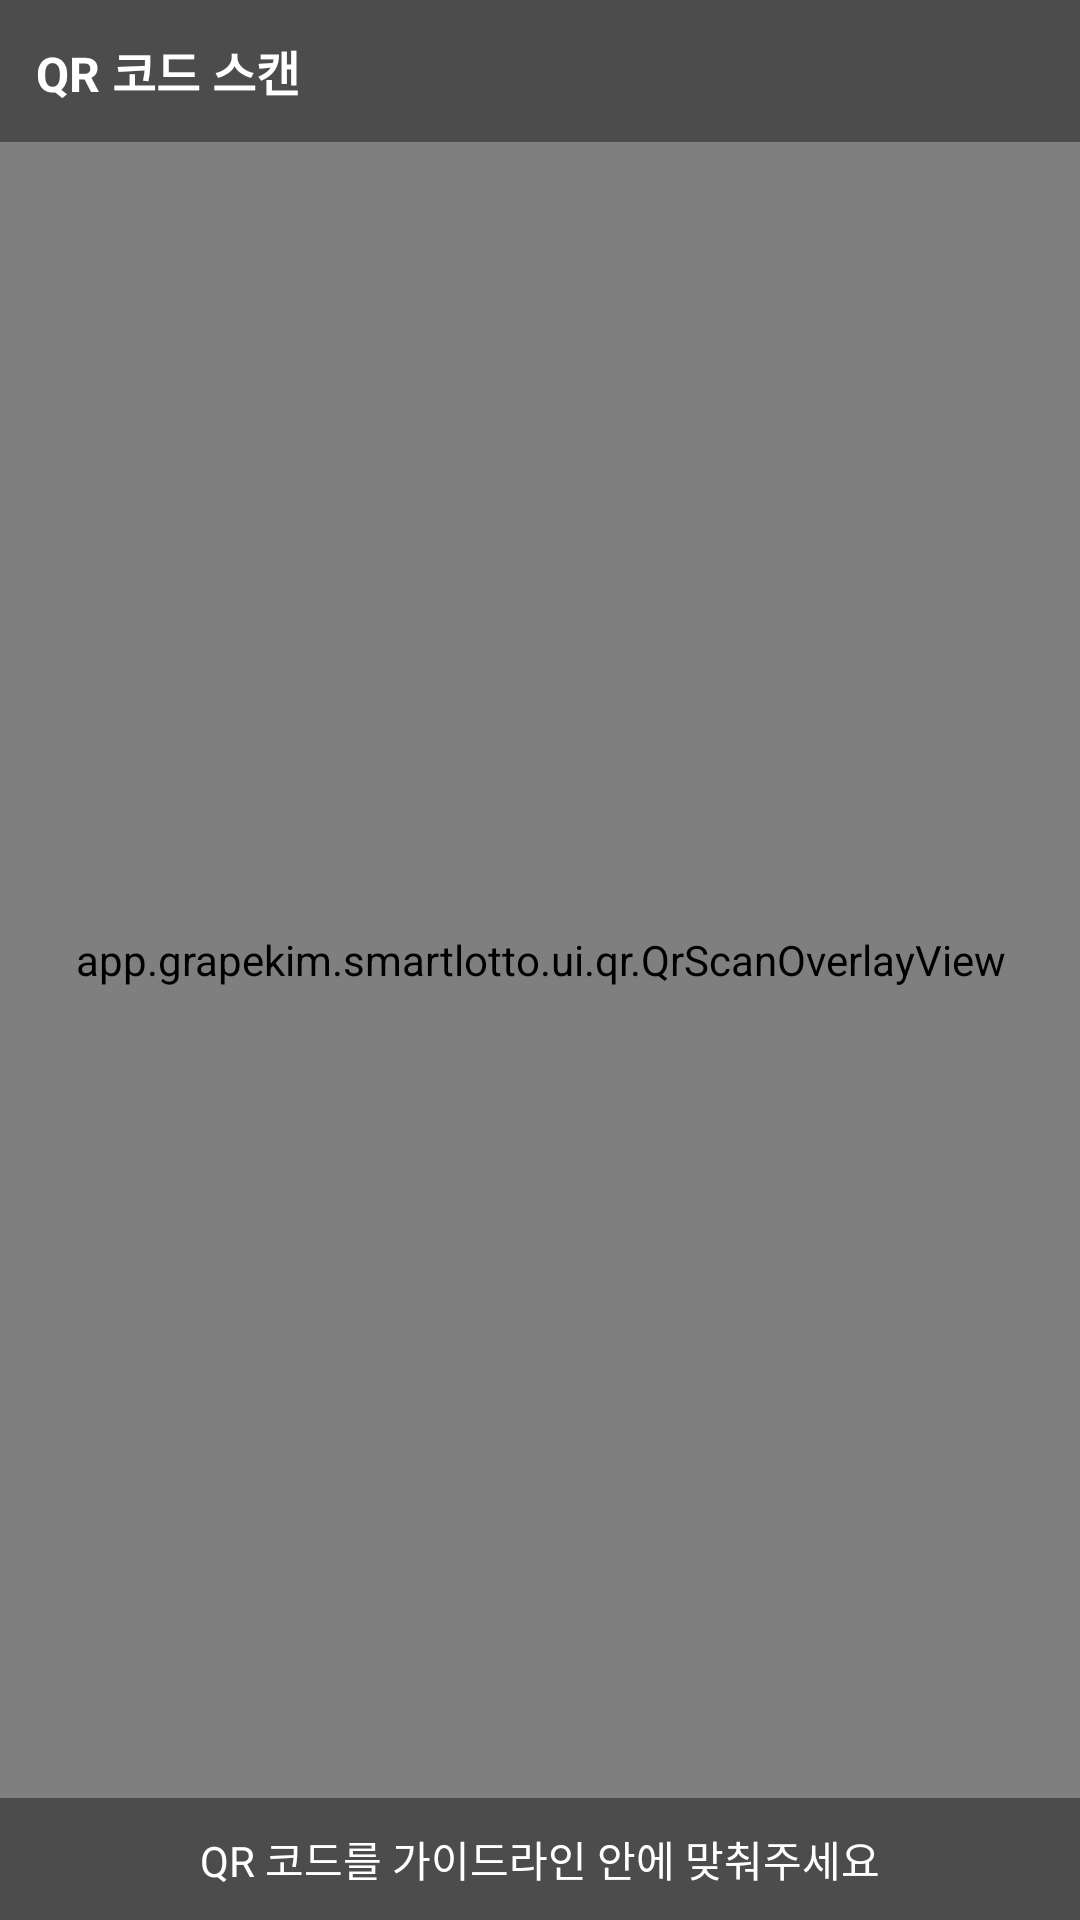

Write the Android layout XML for this screen, with the resource values it uses.
<!-- AndroidManifest.xml: application theme Theme.Lotto -->
<!-- res/layout/activity_qr_scan.xml -->
<?xml version="1.0" encoding="utf-8"?>
<androidx.constraintlayout.widget.ConstraintLayout
    xmlns:android="http://schemas.android.com/apk/res/android"
    xmlns:app="http://schemas.android.com/apk/res-auto"
    android:layout_width="match_parent"
    android:layout_height="match_parent"
    android:fitsSystemWindows="true">

    
    <androidx.constraintlayout.widget.Guideline
        android:id="@+id/guideline_top_safe"
        android:layout_width="wrap_content"
        android:layout_height="wrap_content"
        android:orientation="horizontal"
        app:layout_constraintGuide_begin="0dp" />

    
    <androidx.constraintlayout.widget.Guideline
        android:id="@+id/guideline_bottom_safe"
        android:layout_width="wrap_content"
        android:layout_height="wrap_content"
        android:orientation="horizontal"
        app:layout_constraintGuide_end="0dp" />

    
    <androidx.camera.view.PreviewView
        android:id="@+id/previewView"
        android:layout_width="0dp"
        android:layout_height="0dp"
        app:layout_constraintTop_toTopOf="parent"
        app:layout_constraintBottom_toBottomOf="parent"
        app:layout_constraintStart_toStartOf="parent"
        app:layout_constraintEnd_toEndOf="parent" />

    
    <app.grapekim.smartlotto.ui.qr.QrScanOverlayView
        android:id="@+id/scanOverlay"
        android:layout_width="0dp"
        android:layout_height="0dp"
        app:layout_constraintTop_toTopOf="@id/guideline_top_safe"
        app:layout_constraintBottom_toTopOf="@id/guideline_bottom_safe"
        app:layout_constraintStart_toStartOf="parent"
        app:layout_constraintEnd_toEndOf="parent" />

    
    <View
        android:id="@+id/overlayView"
        android:layout_width="0dp"
        android:layout_height="0dp"
        android:visibility="gone"
        app:layout_constraintTop_toTopOf="parent"
        app:layout_constraintBottom_toBottomOf="parent"
        app:layout_constraintStart_toStartOf="parent"
        app:layout_constraintEnd_toEndOf="parent" />

    
    <TextView
        android:id="@+id/tvHeader"
        android:layout_width="0dp"
        android:layout_height="wrap_content"
        android:text="QR 코드 스캔"
        android:textSize="16sp"
        android:textStyle="bold"
        android:background="#66000000"
        android:textColor="@android:color/white"
        android:padding="12dp"
        app:layout_constraintTop_toTopOf="@id/guideline_top_safe"
        app:layout_constraintStart_toStartOf="parent"
        app:layout_constraintEnd_toEndOf="parent" />

    
    <ImageButton
        android:id="@+id/btnClose"
        android:layout_width="48dp"
        android:layout_height="48dp"
        android:layout_marginTop="16dp"
        android:layout_marginEnd="16dp"
        android:background="?attr/selectableItemBackgroundBorderless"
        android:contentDescription="닫기"
        android:src="@drawable/ic_close"
        app:layout_constraintTop_toTopOf="@id/guideline_top_safe"
        app:layout_constraintEnd_toEndOf="parent" />

    
    <ProgressBar
        android:id="@+id/progressBar"
        android:layout_width="32dp"
        android:layout_height="32dp"
        android:visibility="gone"
        android:indeterminateTint="@android:color/white"
        app:layout_constraintTop_toTopOf="parent"
        app:layout_constraintBottom_toBottomOf="parent"
        app:layout_constraintStart_toStartOf="parent"
        app:layout_constraintEnd_toEndOf="parent" />

    
    <TextView
        android:id="@+id/tvGuide"
        android:layout_width="0dp"
        android:layout_height="wrap_content"
        android:text="QR 코드를 가이드라인 안에 맞춰주세요"
        android:textSize="14sp"
        android:background="#66000000"
        android:textColor="@android:color/white"
        android:padding="10dp"
        android:gravity="center"
        app:layout_constraintBottom_toTopOf="@id/guideline_bottom_safe"
        app:layout_constraintStart_toStartOf="parent"
        app:layout_constraintEnd_toEndOf="parent" />

</androidx.constraintlayout.widget.ConstraintLayout>
<!-- resources referenced by this layout -->
<resources>
  <style name="Theme.Lotto" parent="Base.Theme.Lotto" />
  <style name="Base.Theme.Lotto" parent="Theme.Material3.DayNight.NoActionBar">
          
          <item name="colorPrimary">@color/md_theme_light_primary</item>
          <item name="colorOnPrimary">@color/md_theme_light_onPrimary</item>
          <item name="colorPrimaryContainer">@color/md_theme_light_primaryContainer</item>
          <item name="colorOnPrimaryContainer">@color/md_theme_light_onPrimaryContainer</item>
  
          <item name="colorSecondary">@color/md_theme_light_secondary</item>
          <item name="colorOnSecondary">@color/md_theme_light_onSecondary</item>
          <item name="colorSecondaryContainer">@color/md_theme_light_secondaryContainer</item>
          <item name="colorOnSecondaryContainer">@color/md_theme_light_onSecondaryContainer</item>
  
          <item name="colorTertiary">@color/md_theme_light_tertiary</item>
          <item name="colorOnTertiary">@color/md_theme_light_onTertiary</item>
          <item name="colorTertiaryContainer">@color/md_theme_light_tertiaryContainer</item>
          <item name="colorOnTertiaryContainer">@color/md_theme_light_onTertiaryContainer</item>
  
          
          <item name="colorSurface">@color/md_theme_light_surface</item>
          <item name="colorOnSurface">@color/md_theme_light_onSurface</item>
          <item name="colorSurfaceVariant">@color/md_theme_light_surfaceVariant</item>
          <item name="colorOnSurfaceVariant">@color/md_theme_light_onSurfaceVariant</item>
  
          
          <item name="android:colorBackground">@color/md_theme_light_background</item>
          <item name="colorOnBackground">@color/md_theme_light_onBackground</item>
  
          
          <item name="android:windowTranslucentStatus">false</item>
          <item name="android:windowTranslucentNavigation">false</item>
          <item name="android:statusBarColor">@android:color/transparent</item>
          <item name="android:navigationBarColor">@android:color/transparent</item>
          <item name="android:windowLightStatusBar" tools:targetApi="m">true</item>
          <item name="android:windowLightNavigationBar" tools:targetApi="o_mr1">true</item>
  
          
          <item name="android:fitsSystemWindows">false</item>
      </style>
  <color name="md_theme_light_primary">#C62828</color>
  <color name="md_theme_light_onPrimary">#FFFFFF</color>
  <color name="md_theme_light_primaryContainer">#FFEBEE</color>
  <color name="md_theme_light_onPrimaryContainer">#B71C1C</color>
  <color name="md_theme_light_secondary">#1565C0</color>
  <color name="md_theme_light_onSecondary">#FFFFFF</color>
  <color name="md_theme_light_secondaryContainer">#E3F2FD</color>
  <color name="md_theme_light_onSecondaryContainer">#0D47A1</color>
  <color name="md_theme_light_tertiary">#6A1B9A</color>
  <color name="md_theme_light_onTertiary">#FFFFFF</color>
  <color name="md_theme_light_tertiaryContainer">#F3E5F5</color>
  <color name="md_theme_light_onTertiaryContainer">#4A148C</color>
  <color name="md_theme_light_surface">#FDFBFF</color>
  <color name="md_theme_light_onSurface">#1A1C1E</color>
  <color name="md_theme_light_surfaceVariant">#E8E8E8</color>
  <color name="md_theme_light_onSurfaceVariant">#44474E</color>
  <color name="md_theme_light_background">#FDFBFF</color>
  <color name="md_theme_light_onBackground">#1A1C1E</color>
</resources>
